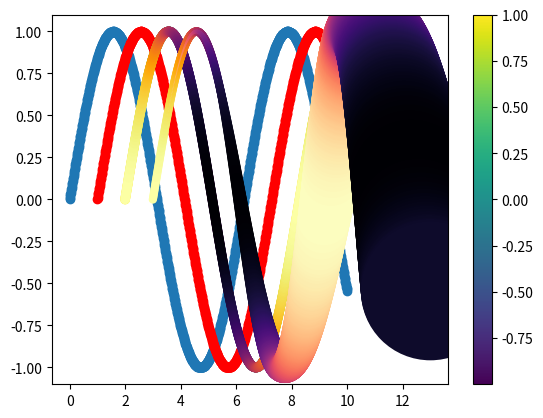

Source code (Python):
#!/usr/bin/env python

import numpy as np
import matplotlib.pyplot as plt
import time

plt.ion()

xplot = np.linspace(0, 10, 1000)
yplot = np.sin(xplot)

plt.scatter(xplot, yplot)
plt.scatter(xplot+1, yplot, c='r')
plt.scatter(xplot+2, yplot, c=np.cos(xplot))
plt.colorbar()

'''
Colormap possible values are: 

Accent, Accent_r, Blues, Blues_r, BrBG, BrBG_r, BuGn, BuGn_r, BuPu, BuPu_r, 
CMRmap, CMRmap_r, Dark2, Dark2_r, GnBu, GnBu_r, Greens, Greens_r, Greys, Greys_r, OrRd, 
OrRd_r, Oranges, Oranges_r, PRGn, PRGn_r, Paired, Paired_r, Pastel1, Pastel1_r, Pastel2, 
Pastel2_r, PiYG, PiYG_r, PuBu, PuBuGn, PuBuGn_r, PuBu_r, PuOr, PuOr_r, PuRd, PuRd_r, 
Purples, Purples_r, RdBu, RdBu_r, RdGy, RdGy_r, RdPu, RdPu_r, RdYlBu, RdYlBu_r, RdYlGn, 
RdYlGn_r, Reds, Reds_r, Set1, Set1_r, Set2, Set2_r, Set3, Set3_r, Spectral, Spectral_r, 
Wistia, Wistia_r, YlGn, YlGnBu, YlGnBu_r, YlGn_r, YlOrBr, YlOrBr_r, YlOrRd, YlOrRd_r, 

afmhot, 
afmhot_r, autumn, autumn_r, binary, binary_r, bone, bone_r, brg, brg_r, bwr, bwr_r, cividis, 
cividis_r, cool, cool_r, coolwarm, coolwarm_r, copper, copper_r, cubehelix, cubehelix_r, flag, 
flag_r, gist_earth, gist_earth_r, gist_gray, gist_gray_r, gist_heat, gist_heat_r, gist_ncar, 
gist_ncar_r, gist_rainbow, gist_rainbow_r, gist_stern, gist_stern_r, gist_yarg, gist_yarg_r, 
gnuplot, gnuplot2, gnuplot2_r, gnuplot_r, gray, gray_r, hot, hot_r, hsv, hsv_r, inferno, 
inferno_r, jet, jet_r, magma, magma_r, nipy_spectral, nipy_spectral_r, ocean, ocean_r, pink, 
pink_r, plasma, plasma_r, prism, prism_r, rainbow, rainbow_r, seismic, seismic_r, spring, 
spring_r, summer, summer_r, tab10, tab10_r, tab20, tab20_r, tab20b, tab20b_r, tab20c, tab20c_r, 
terrain, terrain_r, viridis, viridis_r, winter, winter_r

'''

plt.scatter(xplot+2, yplot, c=np.cos(xplot), cmap='inferno')
plt.scatter(xplot+3, yplot, c=np.cos(xplot), cmap='inferno', edgecolors='none')
plt.colormaps()

plt.scatter(xplot+3, yplot, c=np.cos(xplot), cmap='magma', edgecolors='none',
            s=np.power(xplot, 4))

